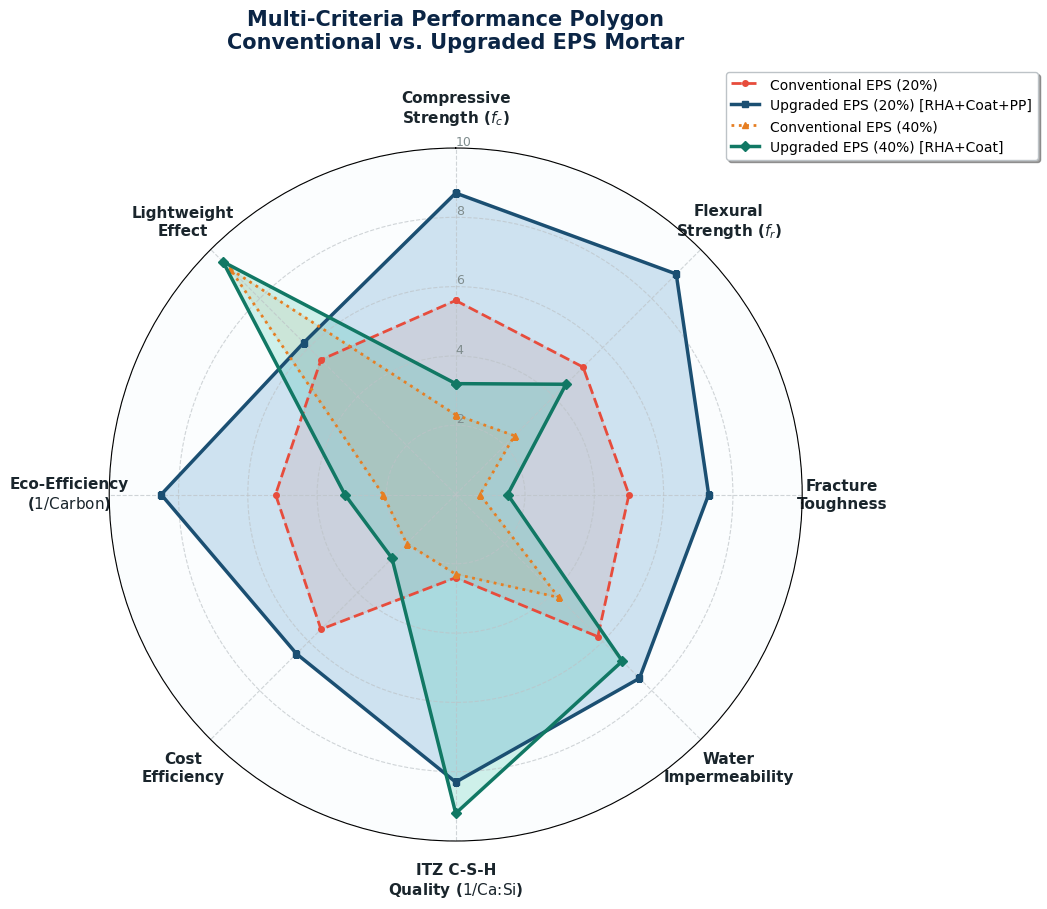
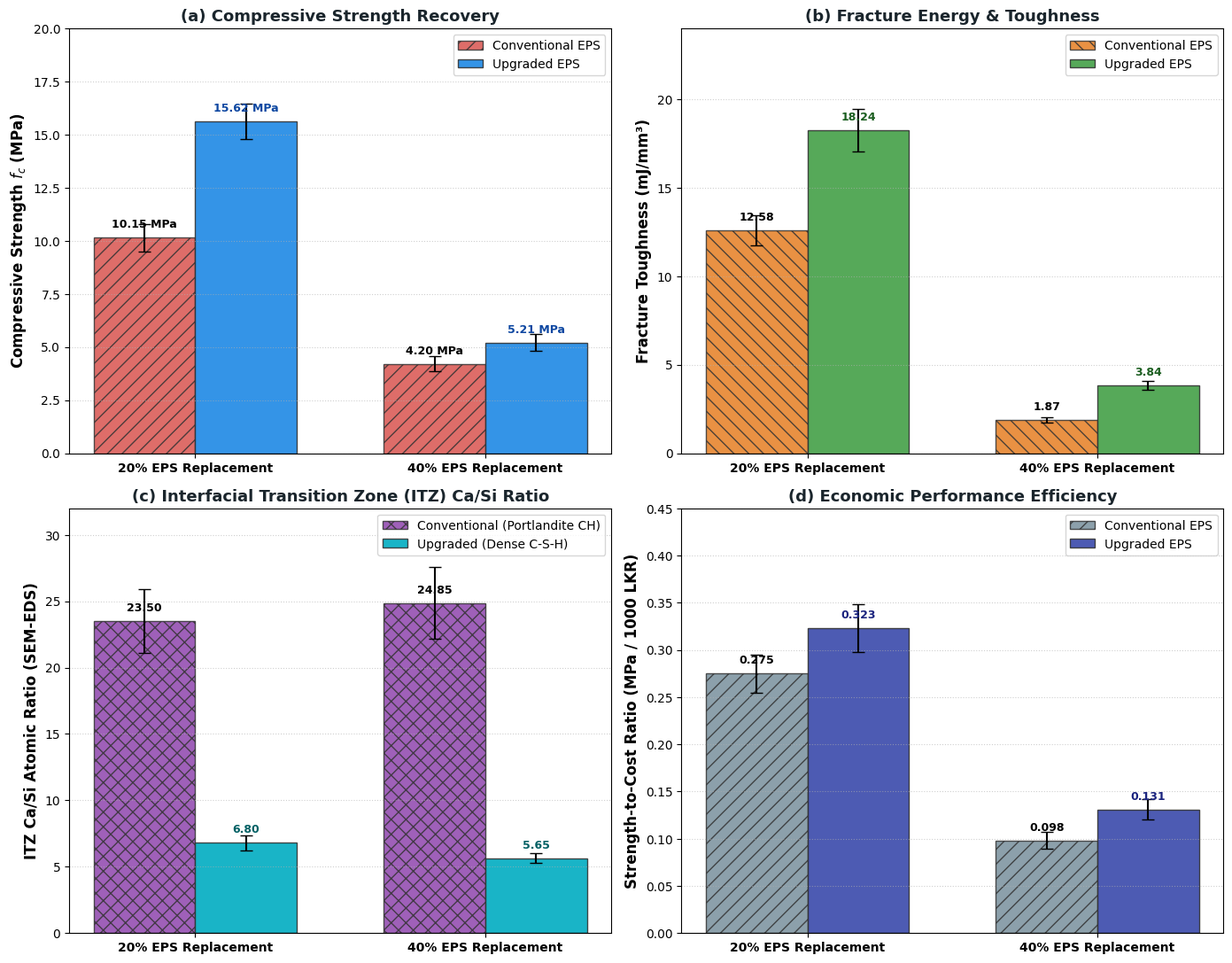
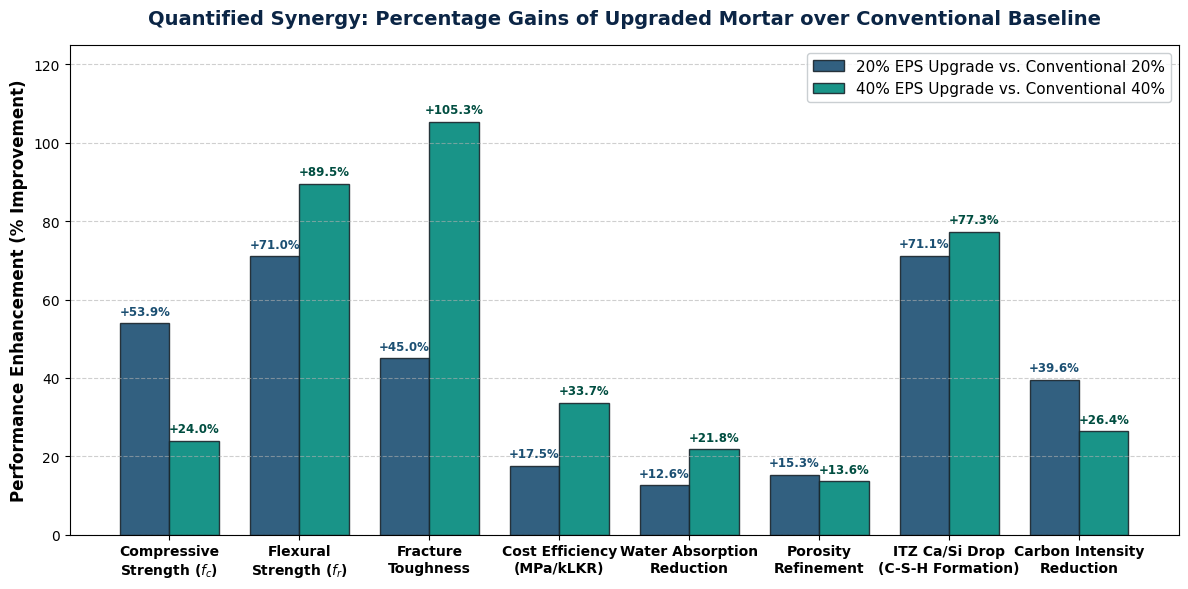
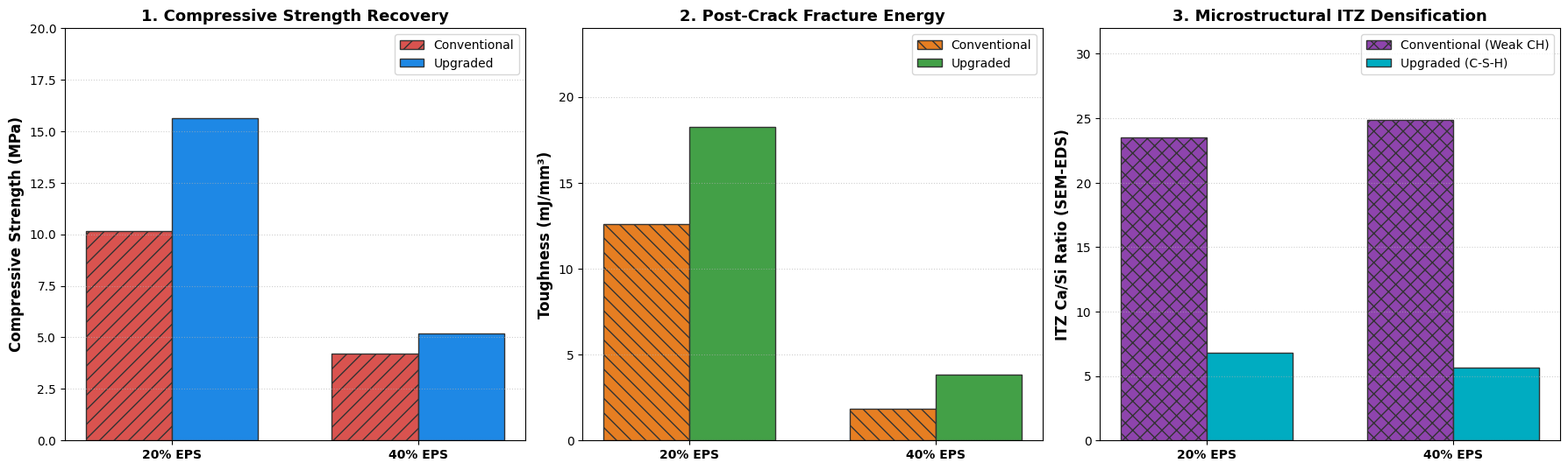

Write the Python code that produced these figures, in order.
import os
import numpy as np
import matplotlib.pyplot as plt
import matplotlib.patches as mpatches

# Configure high-quality styling for publication
plt.rcParams['font.sans-serif'] = 'DejaVu Sans'
plt.rcParams['font.family'] = 'sans-serif'
plt.rcParams['font.size'] = 11
plt.rcParams['axes.labelsize'] = 12
plt.rcParams['axes.titlesize'] = 13
plt.rcParams['xtick.labelsize'] = 10
plt.rcParams['ytick.labelsize'] = 10
plt.rcParams['legend.fontsize'] = 10
plt.rcParams['figure.titlesize'] = 15
plt.rcParams['figure.dpi'] = 300
plt.rcParams['savefig.dpi'] = 300
plt.rcParams['savefig.bbox'] = 'tight'

OUTPUT_DIR = r"d:\1.Antigravity Projects\14_Final_Year_Project\figures"
os.makedirs(OUTPUT_DIR, exist_ok=True)

# -------------------------------------------------------------
# 1. RADAR / SPIDER CHART
# -------------------------------------------------------------
def generate_radar_chart():
    categories = [
        'Compressive\nStrength ($f_c$)',
        'Flexural\nStrength ($f_r$)',
        'Fracture\nToughness',
        'Water\nImpermeability',
        'ITZ C-S-H\nQuality ($1/\\text{Ca:Si}$)',
        'Cost\nEfficiency',
        'Eco-Efficiency\n($1/\\text{Carbon}$)',
        'Lightweight\nEffect'
    ]
    num_vars = len(categories)

    # Compute angle of each axis
    angles = np.linspace(0, 2 * np.pi, num_vars, endpoint=False).tolist()
    angles += angles[:1] # Complete the circle

    # Normalized scores (0 to 10 scale based on relative benchmarking)
    # 1. Compressive Strength (max ~18 MPa -> 10)
    # 2. Flexural Strength (max ~4 MPa -> 10)
    # 3. Toughness (max ~25 -> 10)
    # 4. Water Impermeability (inverse of water absorption %)
    # 5. ITZ Quality (inverse of Ca/Si)
    # 6. Cost Efficiency (MPa / kLKR)
    # 7. Eco-Efficiency (1 / carbon intensity)
    # 8. Lightweight effect (lower density -> higher score)

    # Raw metrics for reference:
    # C20: fc=10.15, fr=2.10, T=12.58, Wa=3.82, CaSi=23.50, CE=0.275, CI=53.47, Dens=2011
    # U20: fc=15.62, fr=3.59, T=18.24, Wa=3.34, CaSi=6.80,  CE=0.323, CI=32.29, Dens=1969
    # C40: fc=4.20,  fr=0.95, T=1.87,  Wa=4.50, CaSi=24.85, CE=0.098, CI=130.0, Dens=1748
    # U40: fc=5.21,  fr=1.80, T=3.84,  Wa=3.52, CaSi=5.65,  CE=0.131, CI=95.66, Dens=1734

    values_c20 = [5.6, 5.2, 5.0, 5.8, 2.4, 5.5, 5.2, 5.5]
    values_u20 = [8.7, 9.0, 7.3, 7.5, 8.3, 6.5, 8.5, 6.2]
    values_c40 = [2.3, 2.4, 0.7, 4.2, 2.3, 2.0, 2.1, 9.2]
    values_u40 = [3.2, 4.5, 1.5, 6.8, 9.2, 2.6, 3.2, 9.5]

    for v in [values_c20, values_u20, values_c40, values_u40]:
        v += v[:1]

    fig, ax = plt.subplots(figsize=(9, 9), subplot_kw=dict(polar=True))
    
    # Background and Grid
    ax.set_theta_offset(np.pi / 2)
    ax.set_theta_direction(-1)
    plt.xticks(angles[:-1], categories, size=11, weight='bold', color='#1A252C')
    ax.tick_params(pad=18)
    
    ax.set_rlabel_position(0)
    plt.yticks([2, 4, 6, 8, 10], ["2", "4", "6", "8", "10"], color="#7F8C8D", size=9)
    plt.ylim(0, 10)
    ax.grid(color='#BDC3C7', linestyle='--', linewidth=0.8, alpha=0.7)
    ax.set_facecolor('#FBFDFE')

    # Plot lines & fills
    # Conventional 20%
    ax.plot(angles, values_c20, linewidth=2, linestyle='--', color='#E74C3C', label='Conventional EPS (20%)', marker='o', markersize=4)
    ax.fill(angles, values_c20, color='#E74C3C', alpha=0.12)

    # Upgraded 20%
    ax.plot(angles, values_u20, linewidth=2.5, linestyle='-', color='#1B4F72', label='Upgraded EPS (20%) [RHA+Coat+PP]', marker='s', markersize=5)
    ax.fill(angles, values_u20, color='#2E86C1', alpha=0.22)

    # Conventional 40%
    ax.plot(angles, values_c40, linewidth=2, linestyle=':', color='#E67E22', label='Conventional EPS (40%)', marker='^', markersize=4)
    ax.fill(angles, values_c40, color='#E67E22', alpha=0.10)

    # Upgraded 40%
    ax.plot(angles, values_u40, linewidth=2.5, linestyle='-', color='#117864', label='Upgraded EPS (40%) [RHA+Coat]', marker='D', markersize=5)
    ax.fill(angles, values_u40, color='#1ABC9C', alpha=0.20)

    plt.title("Multi-Criteria Performance Polygon\nConventional vs. Upgraded EPS Mortar", size=15, weight='bold', pad=30, color='#0B2545')
    plt.legend(loc='upper right', bbox_to_anchor=(1.35, 1.12), frameon=True, facecolor='#FFFFFF', edgecolor='#BDC3C7', shadow=True)

    # Save
    for ext in ['png', 'svg', 'pdf']:
        fig.savefig(os.path.join(OUTPUT_DIR, f"Figure_1_Multi_Criteria_Radar_Chart.{ext}"), bbox_inches='tight', dpi=300)
    plt.close()
    print("[OK] Figure 1: Radar Chart generated.")

# -------------------------------------------------------------
# 2. GROUPED MULTI-PANEL BAR CHARTS (2x2)
# -------------------------------------------------------------
def generate_grouped_bar_charts():
    fig, axs = plt.subplots(2, 2, figsize=(14, 11))
    fig.patch.set_facecolor('#FFFFFF')
    
    x = np.arange(2) # 20% EPS, 40% EPS
    width = 0.35

    # Labels
    x_labels = ['20% EPS Replacement', '40% EPS Replacement']

    # Colors
    c_conv = '#D9534F'   # Coral Red
    c_upg = '#1E88E5'    # Royal Blue
    c_upg2 = '#00897B'   # Teal
    c_conv2 = '#F39C12'  # Orange

    # Subplot A: Compressive Strength & Flexural Strength
    ax = axs[0, 0]
    fc_conv = [10.15, 4.20]
    fc_conv_err = [0.65, 0.35]
    fc_upg = [15.62, 5.21]
    fc_upg_err = [0.85, 0.40]

    rects1 = ax.bar(x - width/2, fc_conv, width, yerr=fc_conv_err, capsize=5, label='Conventional EPS', color=c_conv, edgecolor='#333333', linewidth=1, hatch='//', alpha=0.85)
    rects2 = ax.bar(x + width/2, fc_upg, width, yerr=fc_upg_err, capsize=5, label='Upgraded EPS', color=c_upg, edgecolor='#333333', linewidth=1, alpha=0.9)

    ax.set_ylabel('Compressive Strength $f_c$ (MPa)', weight='bold')
    ax.set_title('(a) Compressive Strength Recovery', weight='bold', color='#1A252C')
    ax.set_xticks(x)
    ax.set_xticklabels(x_labels, weight='bold')
    ax.set_ylim(0, 20)
    ax.grid(axis='y', linestyle=':', alpha=0.6)
    ax.legend(frameon=True, loc='upper right')

    # Annotate bar values
    for rect in rects1:
        h = rect.get_height()
        ax.annotate(f'{h:.2f} MPa', xy=(rect.get_x() + rect.get_width()/2, h), xytext=(0, 6),
                    textcoords="offset points", ha='center', va='bottom', fontsize=9, weight='bold')
    for rect in rects2:
        h = rect.get_height()
        ax.annotate(f'{h:.2f} MPa', xy=(rect.get_x() + rect.get_width()/2, h), xytext=(0, 6),
                    textcoords="offset points", ha='center', va='bottom', fontsize=9, weight='bold', color='#0D47A1')

    # Subplot B: Flexural Strength & Toughness
    ax = axs[0, 1]
    t_conv = [12.58, 1.87]
    t_conv_err = [0.85, 0.15]
    t_upg = [18.24, 3.84]
    t_upg_err = [1.20, 0.25]

    rects1 = ax.bar(x - width/2, t_conv, width, yerr=t_conv_err, capsize=5, label='Conventional EPS', color='#E67E22', edgecolor='#333333', linewidth=1, hatch='\\\\', alpha=0.85)
    rects2 = ax.bar(x + width/2, t_upg, width, yerr=t_upg_err, capsize=5, label='Upgraded EPS', color='#43A047', edgecolor='#333333', linewidth=1, alpha=0.9)

    ax.set_ylabel('Fracture Toughness (mJ/mm³)', weight='bold')
    ax.set_title('(b) Fracture Energy & Toughness', weight='bold', color='#1A252C')
    ax.set_xticks(x)
    ax.set_xticklabels(x_labels, weight='bold')
    ax.set_ylim(0, 24)
    ax.grid(axis='y', linestyle=':', alpha=0.6)
    ax.legend(frameon=True, loc='upper right')

    for rect in rects1:
        h = rect.get_height()
        ax.annotate(f'{h:.2f}', xy=(rect.get_x() + rect.get_width()/2, h), xytext=(0, 6),
                    textcoords="offset points", ha='center', va='bottom', fontsize=9, weight='bold')
    for rect in rects2:
        h = rect.get_height()
        ax.annotate(f'{h:.2f}', xy=(rect.get_x() + rect.get_width()/2, h), xytext=(0, 6),
                    textcoords="offset points", ha='center', va='bottom', fontsize=9, weight='bold', color='#1B5E20')

    # Subplot C: ITZ Ca/Si Atomic Ratio (Microstructural Chemistry)
    ax = axs[1, 0]
    casi_conv = [23.50, 24.85]
    casi_conv_err = [2.40, 2.70]
    casi_upg = [6.80, 5.65]
    casi_upg_err = [0.55, 0.39]

    rects1 = ax.bar(x - width/2, casi_conv, width, yerr=casi_conv_err, capsize=5, label='Conventional (Portlandite CH)', color='#8E44AD', edgecolor='#333333', linewidth=1, hatch='xx', alpha=0.85)
    rects2 = ax.bar(x + width/2, casi_upg, width, yerr=casi_upg_err, capsize=5, label='Upgraded (Dense C-S-H)', color='#00ACC1', edgecolor='#333333', linewidth=1, alpha=0.9)

    ax.set_ylabel('ITZ Ca/Si Atomic Ratio (SEM-EDS)', weight='bold')
    ax.set_title('(c) Interfacial Transition Zone (ITZ) Ca/Si Ratio', weight='bold', color='#1A252C')
    ax.set_xticks(x)
    ax.set_xticklabels(x_labels, weight='bold')
    ax.set_ylim(0, 32)
    ax.grid(axis='y', linestyle=':', alpha=0.6)
    ax.legend(frameon=True, loc='upper right')

    for rect in rects1:
        h = rect.get_height()
        ax.annotate(f'{h:.2f}', xy=(rect.get_x() + rect.get_width()/2, h), xytext=(0, 6),
                    textcoords="offset points", ha='center', va='bottom', fontsize=9, weight='bold')
    for rect in rects2:
        h = rect.get_height()
        ax.annotate(f'{h:.2f}', xy=(rect.get_x() + rect.get_width()/2, h), xytext=(0, 6),
                    textcoords="offset points", ha='center', va='bottom', fontsize=9, weight='bold', color='#006064')

    # Subplot D: Strength-to-Cost Efficiency & Embodied Carbon
    ax = axs[1, 1]
    ce_conv = [0.275, 0.098]
    ce_conv_err = [0.020, 0.009]
    ce_upg = [0.323, 0.131]
    ce_upg_err = [0.025, 0.011]

    rects1 = ax.bar(x - width/2, ce_conv, width, yerr=ce_conv_err, capsize=5, label='Conventional EPS', color='#78909C', edgecolor='#333333', linewidth=1, hatch='//', alpha=0.85)
    rects2 = ax.bar(x + width/2, ce_upg, width, yerr=ce_upg_err, capsize=5, label='Upgraded EPS', color='#3949AB', edgecolor='#333333', linewidth=1, alpha=0.9)

    ax.set_ylabel('Strength-to-Cost Ratio (MPa / 1000 LKR)', weight='bold')
    ax.set_title('(d) Economic Performance Efficiency', weight='bold', color='#1A252C')
    ax.set_xticks(x)
    ax.set_xticklabels(x_labels, weight='bold')
    ax.set_ylim(0, 0.45)
    ax.grid(axis='y', linestyle=':', alpha=0.6)
    ax.legend(frameon=True, loc='upper right')

    for rect in rects1:
        h = rect.get_height()
        ax.annotate(f'{h:.3f}', xy=(rect.get_x() + rect.get_width()/2, h), xytext=(0, 6),
                    textcoords="offset points", ha='center', va='bottom', fontsize=9, weight='bold')
    for rect in rects2:
        h = rect.get_height()
        ax.annotate(f'{h:.3f}', xy=(rect.get_x() + rect.get_width()/2, h), xytext=(0, 6),
                    textcoords="offset points", ha='center', va='bottom', fontsize=9, weight='bold', color='#1A237E')

    plt.tight_layout()
    for ext in ['png', 'svg', 'pdf']:
        fig.savefig(os.path.join(OUTPUT_DIR, f"Figure_2_Grouped_Bar_Comparison_2x2.{ext}"), bbox_inches='tight', dpi=300)
    plt.close()
    print("[OK] Figure 2: Grouped Bar Chart (2x2) generated.")

# -------------------------------------------------------------
# 3. RELATIVE PERCENTAGE ENHANCEMENT BAR CHART
# -------------------------------------------------------------
def generate_enhancement_chart():
    fig, ax = plt.subplots(figsize=(12, 6))
    fig.patch.set_facecolor('#FFFFFF')

    metrics = [
        'Compressive\nStrength ($f_c$)',
        'Flexural\nStrength ($f_r$)',
        'Fracture\nToughness',
        'Cost Efficiency\n(MPa/kLKR)',
        'Water Absorption\nReduction',
        'Porosity\nRefinement',
        'ITZ Ca/Si Drop\n(C-S-H Formation)',
        'Carbon Intensity\nReduction'
    ]
    
    # % Improvements (+ = better for all metrics)
    gain_20 = [53.9, 71.0, 45.0, 17.5, 12.6, 15.3, 71.1, 39.6]
    gain_40 = [24.0, 89.5, 105.3, 33.7, 21.8, 13.6, 77.3, 26.4]

    x = np.arange(len(metrics))
    width = 0.38

    rects1 = ax.bar(x - width/2, gain_20, width, label='20% EPS Upgrade vs. Conventional 20%', color='#1B4F72', edgecolor='#1A252C', linewidth=1, alpha=0.9)
    rects2 = ax.bar(x + width/2, gain_40, width, label='40% EPS Upgrade vs. Conventional 40%', color='#00897B', edgecolor='#1A252C', linewidth=1, alpha=0.9)

    ax.set_ylabel('Performance Enhancement (% Improvement)', weight='bold', fontsize=12)
    ax.set_title('Quantified Synergy: Percentage Gains of Upgraded Mortar over Conventional Baseline', weight='bold', fontsize=14, pad=15, color='#0B2545')
    ax.set_xticks(x)
    ax.set_xticklabels(metrics, weight='bold', fontsize=10)
    ax.set_ylim(0, 125)
    ax.grid(axis='y', linestyle='--', alpha=0.6)
    ax.legend(frameon=True, fontsize=11, facecolor='#FFFFFF', edgecolor='#BDC3C7')

    # Add data labels
    for rect in rects1:
        h = rect.get_height()
        ax.annotate(f'+{h:.1f}%', xy=(rect.get_x() + rect.get_width()/2, h), xytext=(0, 4),
                    textcoords="offset points", ha='center', va='bottom', fontsize=8.5, weight='bold', color='#1B4F72')
    for rect in rects2:
        h = rect.get_height()
        ax.annotate(f'+{h:.1f}%', xy=(rect.get_x() + rect.get_width()/2, h), xytext=(0, 4),
                    textcoords="offset points", ha='center', va='bottom', fontsize=8.5, weight='bold', color='#004D40')

    plt.tight_layout()
    for ext in ['png', 'svg', 'pdf']:
        fig.savefig(os.path.join(OUTPUT_DIR, f"Figure_3_Percentage_Enhancement_Synergy.{ext}"), bbox_inches='tight', dpi=300)
    plt.close()
    print("[OK] Figure 3: Percentage Enhancement Chart generated.")

# -------------------------------------------------------------
# 4. POSTER PANORAMIC FIGURE (TRIPTYCH)
# -------------------------------------------------------------
def generate_poster_triptych():
    fig, axs = plt.subplots(1, 3, figsize=(18, 5.5))
    fig.patch.set_facecolor('#FFFFFF')

    x_labels = ['20% EPS', '40% EPS']
    x = np.arange(len(x_labels))
    width = 0.35

    # Panel 1: Compressive & Flexural Strength
    ax = axs[0]
    fc_c = [10.15, 4.20]
    fc_u = [15.62, 5.21]
    ax.bar(x - width/2, fc_c, width, label='Conventional', color='#D9534F', hatch='//', edgecolor='#333')
    ax.bar(x + width/2, fc_u, width, label='Upgraded', color='#1E88E5', edgecolor='#333')
    ax.set_ylabel('Compressive Strength (MPa)', weight='bold')
    ax.set_title('1. Compressive Strength Recovery', weight='bold')
    ax.set_xticks(x)
    ax.set_xticklabels(x_labels, weight='bold')
    ax.set_ylim(0, 20)
    ax.grid(axis='y', linestyle=':', alpha=0.6)
    ax.legend(loc='upper right')

    # Panel 2: Toughness
    ax = axs[1]
    t_c = [12.58, 1.87]
    t_u = [18.24, 3.84]
    ax.bar(x - width/2, t_c, width, label='Conventional', color='#E67E22', hatch='\\\\', edgecolor='#333')
    ax.bar(x + width/2, t_u, width, label='Upgraded', color='#43A047', edgecolor='#333')
    ax.set_ylabel('Toughness (mJ/mm³)', weight='bold')
    ax.set_title('2. Post-Crack Fracture Energy', weight='bold')
    ax.set_xticks(x)
    ax.set_xticklabels(x_labels, weight='bold')
    ax.set_ylim(0, 24)
    ax.grid(axis='y', linestyle=':', alpha=0.6)
    ax.legend(loc='upper right')

    # Panel 3: ITZ Ca/Si Ratio Drop
    ax = axs[2]
    c_c = [23.50, 24.85]
    c_u = [6.80, 5.65]
    ax.bar(x - width/2, c_c, width, label='Conventional (Weak CH)', color='#8E44AD', hatch='xx', edgecolor='#333')
    ax.bar(x + width/2, c_u, width, label='Upgraded (C-S-H)', color='#00ACC1', edgecolor='#333')
    ax.set_ylabel('ITZ Ca/Si Ratio (SEM-EDS)', weight='bold')
    ax.set_title('3. Microstructural ITZ Densification', weight='bold')
    ax.set_xticks(x)
    ax.set_xticklabels(x_labels, weight='bold')
    ax.set_ylim(0, 32)
    ax.grid(axis='y', linestyle=':', alpha=0.6)
    ax.legend(loc='upper right')

    plt.tight_layout()
    for ext in ['png', 'svg', 'pdf']:
        fig.savefig(os.path.join(OUTPUT_DIR, f"Figure_4_Poster_Triptych_Summary.{ext}"), bbox_inches='tight', dpi=300)
    plt.close()
    print("[OK] Figure 4: Poster Triptych Summary generated.")

if __name__ == '__main__':
    print("Generating publication-quality research figures...")
    generate_radar_chart()
    generate_grouped_bar_charts()
    generate_enhancement_chart()
    generate_poster_triptych()
    print(f"All figures successfully created in: {OUTPUT_DIR}")
